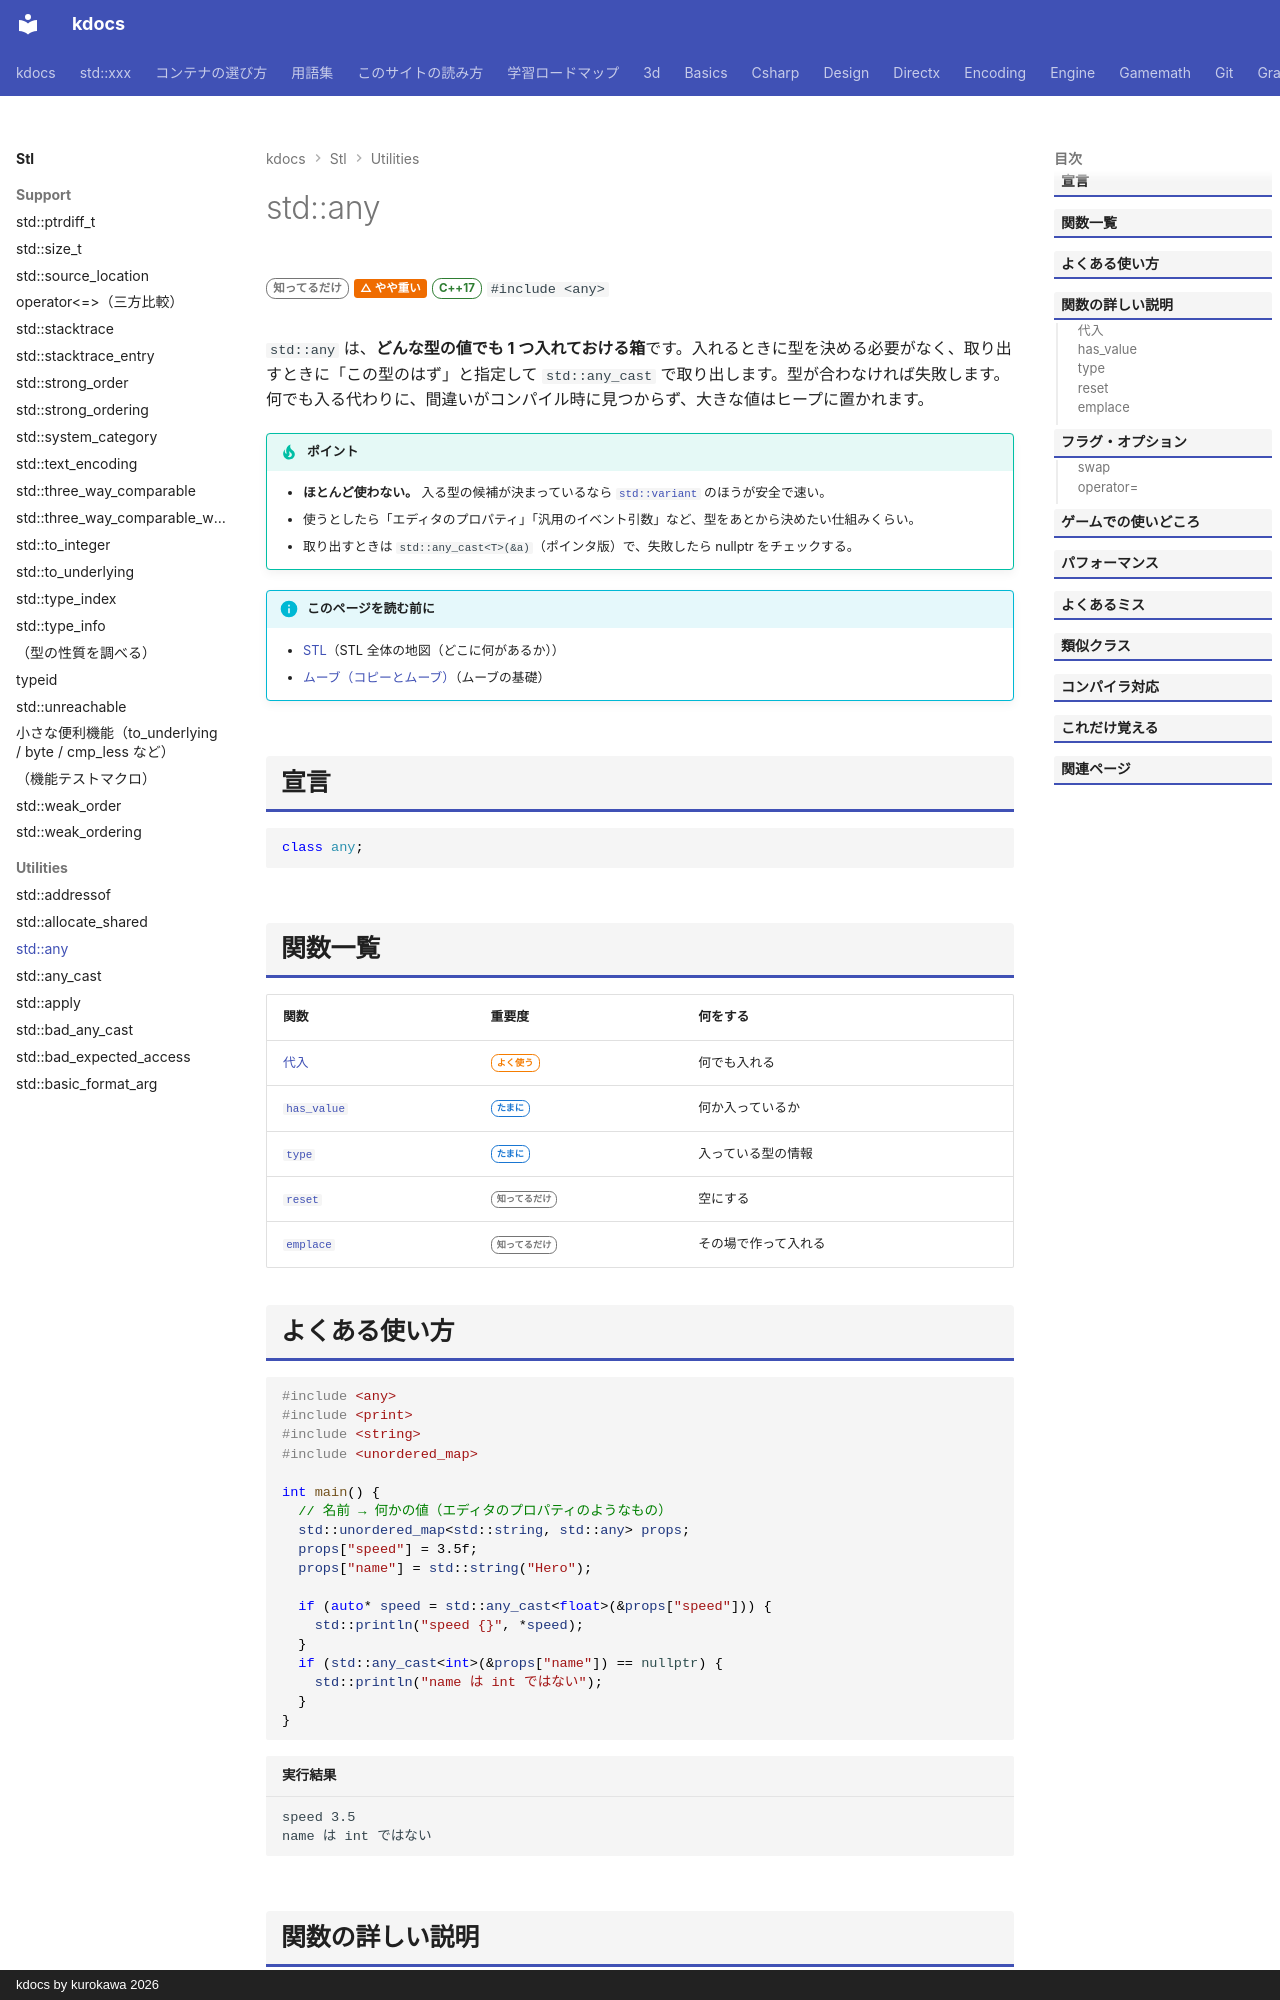

repository: qwzxdf/kdocs · page: stl/utilities/any/index.html · generator: mkdocs · copyright: kdocs by kurokawa 2026

---
title: std::any
summary: "どんな型でも入る箱。型を実行時に確かめて取り出す。使う場面は少ない。"
order: 57
tags:
  - ユーティリティ
---

# std::any

<div class="page-badges" markdown>
<span class="rank rank-rare">知ってるだけ</span>
<span class="perf perf-2">△ やや重い</span>
<span class="ver ver-17">C++17</span>
`#include <any>`
</div>

`std::any` は、**どんな型の値でも 1 つ入れておける箱**です。入れるときに型を決める必要がなく、取り出すときに「この型のはず」と指定して `std::any_cast` で取り出します。型が合わなければ失敗します。何でも入る代わりに、間違いがコンパイル時に見つからず、大きな値はヒープに置かれます。

!!! tip "ポイント"
    - <strong>ほとんど使わない。</strong> 入る型の候補が決まっているなら [`std::variant`](variant.md) のほうが安全で速い。
    - 使うとしたら「エディタのプロパティ」「汎用のイベント引数」など、型をあとから決めたい仕組みくらい。
    - 取り出すときは `std::any_cast<T>(&a)`（ポインタ版）で、失敗したら nullptr をチェックする。

!!! info "このページを読む前に"
    - [STL](../index.md)（STL 全体の地図（どこに何があるか））
    - [ムーブ（コピーとムーブ）](../../basics/move.md)（ムーブの基礎）

## 宣言

```cpp
class any;
```

## 関数一覧

| 関数 | 重要度 | 何をする |
| --- | --- | --- |
| [代入](#assign) | <span class="rank rank-often">よく使う</span> | 何でも入れる |
| [`has_value`](#has_value) | <span class="rank rank-sometimes">たまに</span> | 何か入っているか |
| [`type`](#type) | <span class="rank rank-sometimes">たまに</span> | 入っている型の情報 |
| [`reset`](#reset) | <span class="rank rank-rare">知ってるだけ</span> | 空にする |
| [`emplace`](#emplace) | <span class="rank rank-rare">知ってるだけ</span> | その場で作って入れる |
